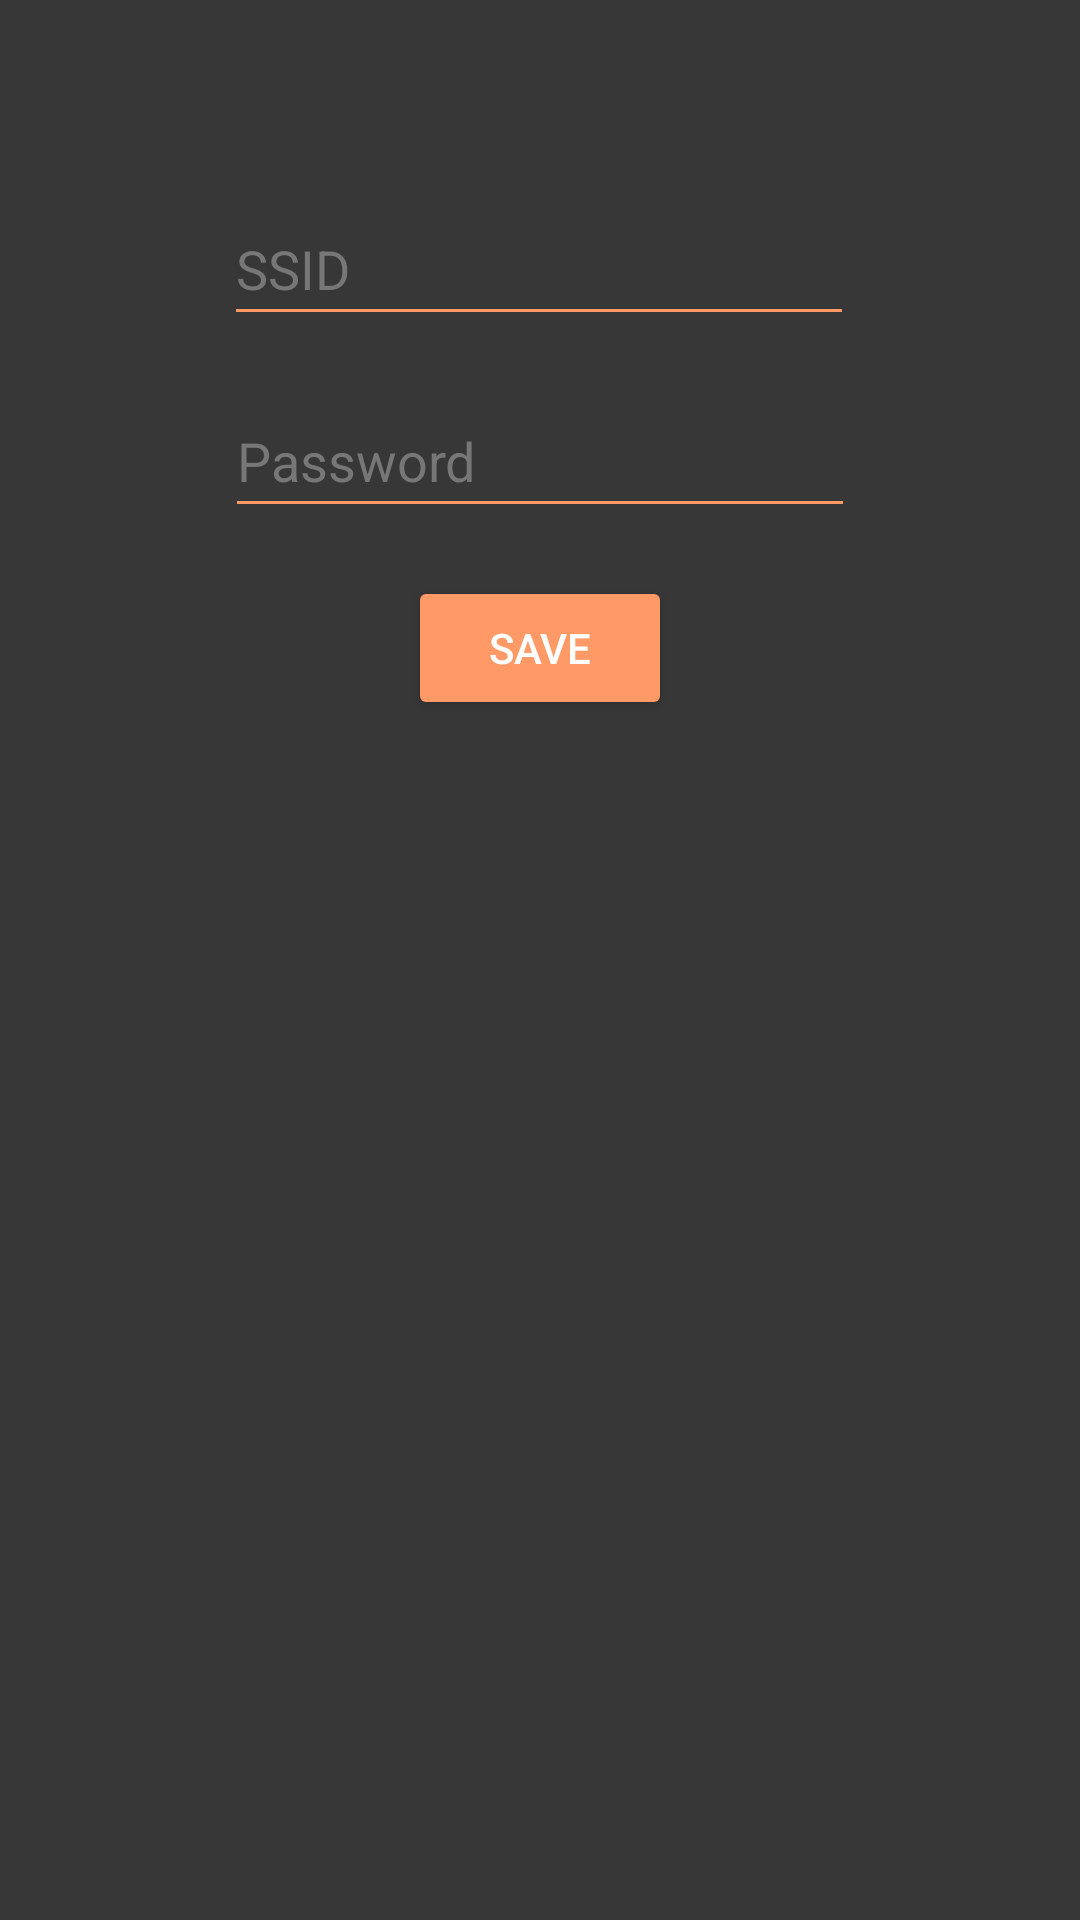

This screen was rendered from an Android layout file. Write that file and the resources it references.
<!-- AndroidManifest.xml: application theme Theme.WifiQRCodes -->
<!-- res/layout/fragment_item_details.xml -->
<?xml version="1.0" encoding="utf-8"?>
<androidx.constraintlayout.widget.ConstraintLayout xmlns:android="http://schemas.android.com/apk/res/android"
    xmlns:app="http://schemas.android.com/apk/res-auto"
    xmlns:tools="http://schemas.android.com/tools"
    android:layout_width="match_parent"
    android:layout_height="match_parent"
    android:background="@color/dark_gray">


    <EditText
        android:id="@+id/etSSID"
        android:layout_width="wrap_content"
        android:layout_height="wrap_content"
        android:layout_marginTop="64dp"
        android:backgroundTint="@color/orange"
        android:ems="10"
        android:hint="@string/ssid"
        android:importantForAutofill="no"
        android:inputType="textPersonName"
        android:minHeight="48dp"
        android:textColor="@color/white"
        android:textColorHint="@color/gray"
        app:layout_constraintEnd_toEndOf="parent"
        app:layout_constraintHorizontal_bias="0.497"
        app:layout_constraintStart_toStartOf="parent"
        app:layout_constraintTop_toTopOf="parent"
        tools:ignore="TextContrastCheck" />

    <EditText
        android:id="@+id/etPassword"
        android:layout_width="wrap_content"
        android:layout_height="wrap_content"
        android:layout_marginTop="16dp"
        android:backgroundTint="@color/orange"
        android:ems="10"
        android:hint="@string/password"
        android:importantForAutofill="no"
        android:inputType="textPassword"
        android:minHeight="48dp"
        android:textColor="@color/white"
        android:textColorHint="@color/gray"
        app:layout_constraintEnd_toEndOf="parent"
        app:layout_constraintStart_toStartOf="parent"
        app:layout_constraintTop_toBottomOf="@+id/etSSID"
        tools:ignore="TextContrastCheck" />

    <Button
        android:id="@+id/btnSave"
        android:layout_width="wrap_content"
        android:layout_height="wrap_content"
        android:layout_marginTop="16dp"
        android:backgroundTint="@color/orange"
        android:text="@string/save"
        android:textColor="@color/white"
        app:layout_constraintEnd_toEndOf="parent"
        app:layout_constraintStart_toStartOf="parent"
        app:layout_constraintTop_toBottomOf="@+id/etPassword"
        tools:ignore="TextContrastCheck" />
</androidx.constraintlayout.widget.ConstraintLayout>
<!-- resources referenced by this layout -->
<resources>
  <color name="dark_gray">#FF373737</color>
  <color name="gray">#FF777777</color>
  <color name="orange">#FFFF9966</color>
  <color name="white">#FFFFFFFF</color>
  <string name="password">Password</string>
  <string name="save">Save</string>
  <string name="ssid">SSID</string>
  <style name="Theme.WifiQRCodes" parent="Theme.AppCompat.Light.NoActionBar">
          
          <item name="colorPrimary">@color/purple_500</item>
          <item name="colorPrimaryVariant">@color/blue_500</item>
          <item name="colorOnPrimary">@color/white</item>
          
          <item name="colorSecondary">@color/teal_200</item>
          <item name="colorSecondaryVariant">@color/teal_700</item>
          <item name="colorOnSecondary">@color/black</item>
          
          <item name="android:statusBarColor">?attr/colorPrimaryVariant</item>
          
      </style>
  <color name="purple_500">#FF6200EE</color>
  <color name="teal_200">#FF03DAC5</color>
  <color name="teal_700">#FF018786</color>
  <color name="black">#FF000000</color>
</resources>
